pico-8 play session: no input (idle), after a click and taps of 🅾, ❎, 🅾+❎, 🅾 in the second before t = 0

[t = 1 s] idle ~1s (no d-pad/buttons)
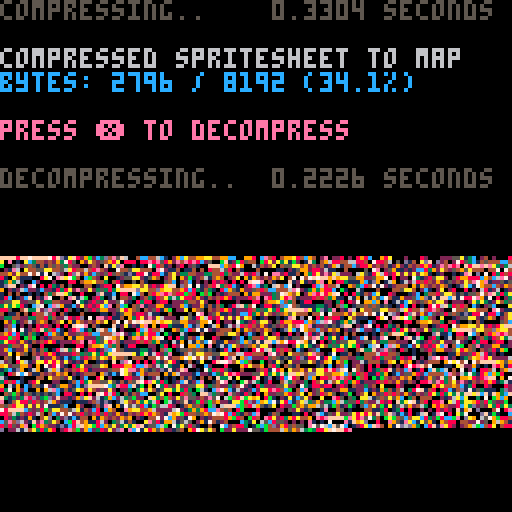

pico-8 cartridge
version 35
__lua__
function _init()

    -- test: compress from
    -- spritesheet to map, and
    -- then decomp back to screen

    cls()
    print("compressing..",5)
    flip()

    w=128 h=128
    raw_size=(w*h+1)\2 -- bytes

    ctime=stat(1)

    -- compress spritesheet to map
    -- area (0x2000) and save cart

    clen = px9_comp(
        0,0,
        w,h,
        0x2000,
        sget)

    ctime=stat(1)-ctime

    --cstore() -- save to cart

    -- show compression stats
    print("                 "..(ctime/30).." seconds",0,0)
    print("")
    print("compressed spritesheet to map",6)
    ratio=tostr(clen/raw_size*100)
    print("bytes: "
        ..clen.." / "..raw_size
        .." ("..sub(ratio,1,4).."%)"
        ,12)
    print("")
    print("press ❎ to decompress",14)

    memcpy(0x7000,0x2000,0x1000)

    -- wait for user
    repeat until btn(❎)

    print("")
    print("decompressing..",5)
    flip()

    -- save stats screen
    local cx,cy=cursor()
    local sdata={}
    for a=0x6000,0x7ffc do
        sdata[a]=peek4(a)
    end

    dtime=stat(1)

    -- decompress data from map
    -- (0x2000) to screen

    px9_decomp(0,0,0x2000,pget,pset)

    dtime=stat(1)-dtime

    -- wait for user
    repeat until btn(❎)

    -- restore stats screen
    for a,v in pairs(sdata) do
        poke4(a,v)
    end

    -- add decompression stats
    print("                 "..(dtime/30).." seconds",cx,cy-6,5)
    print("")

end

-->8
-->8
-- px9 decompress

-- x0,y0 where to draw to
-- src   compressed data address
-- vget  read function (x,y)
-- vset  write function (x,y,v)

function
    px9_decomp(x0,y0,src,vget,vset)

    local function vlist_val(l, val)
        -- find position and move
        -- to head of the list

--[ 2-3x faster than block below
        local v,i=l[1],1
        while v!=val do
            i+=1
            v,l[i]=l[i],v
        end
        l[1]=val
--]]

--[[ 7 tokens smaller than above
        for i,v in ipairs(l) do
            if v==val then
                add(l,deli(l,i),1)
                return
            end
        end
--]]
    end

    -- bit cache is between 8 and
    -- 15 bits long with the next
    -- bits in these positions:
    --   0b0000.12345678...
    -- (1 is the next bit in the
    --   stream, 2 is the next bit
    --   after that, etc.
    --  0 is a literal zero)
    local cache,cache_bits=0,0
    function getval(bits)
        if cache_bits<8 then
            -- cache next 8 bits
            cache_bits+=8
            cache+=@src>>cache_bits
            src+=1
        end

        -- shift requested bits up
        -- into the integer slots
        cache<<=bits
        local val=cache&0xffff
        -- remove the integer bits
        cache^^=val
        cache_bits-=bits
        return val
    end

    -- get number plus n
    function gnp(n)
        local bits=0
        repeat
            bits+=1
            local vv=getval(bits)
            n+=vv
        until vv<(1<<bits)-1
        return n
    end

    -- header

    local
        w,h_1,      -- w,h-1
        eb,el,pr,
        x,y,
        splen,
        predict
        =
        gnp"1",gnp"0",
        gnp"1",{},{},
        0,0,
        0
        --,nil

    for i=1,gnp"1" do
        add(el,getval(eb))
    end
    for y=y0,y0+h_1 do
        for x=x0,x0+w-1 do
            splen-=1

            if(splen<1) then
                splen,predict=gnp"1",not predict
            end

            local a=y>y0 and vget(x,y-1) or 0

            -- create vlist if needed
            local l=pr[a] or {unpack(el)}
            pr[a]=l

            -- grab index from stream
            -- iff predicted, always 1

            local v=l[predict and 1 or gnp"2"]

            -- update predictions
            vlist_val(l, v)
            vlist_val(el, v)

            -- set
            vset(x,y,v)
        end
    end
end

-->8
-- px9 compress

-- x0,y0 where to read from
-- w,h   image width,height
-- dest  address to store
-- vget  read function (x,y)

function
    px9_comp(x0,y0,w,h,dest,vget)

    local dest0=dest
    local bit=1
    local byte=0

    local function vlist_val(l, val)
        -- find position and move
        -- to head of the list

--[ 2-3x faster than block below
        local v,i=l[1],1
        while v!=val do
            i+=1
            v,l[i]=l[i],v
        end
        l[1]=val
        return i
--]]

--[[ 8 tokens smaller than above
        for i,v in ipairs(l) do
            if v==val then
                add(l,deli(l,i),1)
                return i
            end
        end
--]]
    end

    local cache,cache_bits=0,0
    function putbit(bval)
     cache=cache<<1|bval
     cache_bits+=1
        if cache_bits==8 then
            poke(dest,cache)
            dest+=1
            cache,cache_bits=0,0
        end
    end

    function putval(val, bits)
        for i=bits-1,0,-1 do
            putbit(val>>i&1)
        end
    end

    function putnum(val)
        local bits = 0
        repeat
            bits += 1
            local mx=(1<<bits)-1
            local vv=min(val,mx)
            putval(vv,bits)
            val -= vv
        until vv<mx
    end


    -- first_used

    local el={}
    local found={}
    local highest=0
    for y=y0,y0+h-1 do
        for x=x0,x0+w-1 do
            c=vget(x,y)
            if not found[c] then
                found[c]=true
                add(el,c)
                highest=max(highest,c)
            end
        end
    end

    -- header

    local bits=1
    while highest >= 1<<bits do
        bits+=1
    end

    putnum(w-1)
    putnum(h-1)
    putnum(bits-1)
    putnum(#el-1)
    for i=1,#el do
        putval(el[i],bits)
    end


    -- data

    local pr={} -- predictions

    local dat={}

    for y=y0,y0+h-1 do
        for x=x0,x0+w-1 do
            local v=vget(x,y)

            local a=y>y0 and vget(x,y-1) or 0

            -- create vlist if needed
            local l=pr[a] or {unpack(el)}
            pr[a]=l

            -- add to vlist
            add(dat,vlist_val(l,v))
           
            -- and to running list
            vlist_val(el, v)
        end
    end

    -- write
    -- store bit-0 as runtime len
    -- start of each run

    local nopredict
    local pos=1

    while pos <= #dat do
        -- count length
        local pos0=pos

        if nopredict then
            while dat[pos]!=1 and pos<=#dat do
                pos+=1
            end
        else
            while dat[pos]==1 and pos<=#dat do
                pos+=1
            end
        end

        local splen = pos-pos0
        putnum(splen-1)

        if nopredict then
            -- values will all be >= 2
            while pos0 < pos do
                putnum(dat[pos0]-2)
                pos0+=1
            end
        end

        nopredict=not nopredict
    end

    if cache_bits>0 then
        -- flush
        poke(dest,cache<<8-cache_bits)
        dest+=1
    end

    return dest-dest0
end
__gfx__
311111333fffff3333311333333ff3333311113333ffff333311113333ffff3333311133333fff33311111133ffffff33311113333ffff33311111133ffffff3
11333113ff333ff33311133333fff333311331133ff33ff3311331133ff33ff33311113333ffff33311333133ff333f3311331133ff33ff3311331133ff33ff3
11331113ff33fff333311333333ff3333333311333333ff33333311333333ff3311311333ff3ff33311333333ff33333311333333ff333333333311333333ff3
11313113ff3f3ff333311333333ff3333311113333ffff3333311133333fff3311331133ff33ff33311111333fffff33311111333fffff33333311333333ff33
11133113fff33ff333311333333ff333311333333ff333333333311333333ff311111113fffffff33333311333333ff3311331133ff33ff333311333333ff333
11333113ff333ff333311333333ff333311331133ff33ff3311331133ff33ff3333311333333ff33311331133ff33ff3311331133ff33ff333311333333ff333
311111333fffff33311111133ffffff3311111133ffffff33311113333ffff3333311113333ffff33311113333ffff333311113333ffff3333311333333ff333
33333333333333333333333333333333333333333333333333333333333333333333333333333333333333333333333333333333333333333333333333333333
32222233344444333332233333344333332222333344443333222233334444333332223333344433322222233444444333222233334444333222222334444443
22333223443334433322233333444333322332233443344332233223344334433322223333444433322333233443334332233223344334433223322334433443
22332223443344433332233333344333333332233333344333333223333334433223223334434433322333333443333332233333344333333333322333333443
22323223443434433332233333344333332222333344443333322233333444332233223344334433322222333444443332222233344444333333223333334433
22233223444334433332233333344333322333333443333333333223333334432222222344444443333332233333344332233223344334433332233333344333
22333223443334433332233333344333322332233443344332233223344334433333223333334433322332233443344332233223344334433332233333344333
32222233344444333222222334444443322222233444444333222233334444333332222333344443332222333344443333222233334444333332233333344333
33333333333333333333333333333333333333333333333333333333333333333333333333333333333333333333333333333333333333333333333333333333
3311113333ffff333311113333ffff3333311333333ff33311111133ffffff333311113333ffff3311111333fffff33311111113fffffff311111113fffffff3
311331133ff33ff3311331133ff33ff33311113333ffff33311331133ff33ff3311331133ff33ff3311311333ff3ff33311333133ff333f3311333133ff333f3
311331133ff33ff3311331133ff33ff3311331133ff33ff3311331133ff33ff311333333ff333333311331133ff33ff3311333333ff33333311313333ff3f333
3311113333ffff333311111333fffff3311331133ff33ff3311111333fffff3311333333ff333333311331133ff33ff3311113333ffff333311113333ffff333
311331133ff33ff33333311333333ff3311111133ffffff3311331133ff33ff311333333ff333333311331133ff33ff3311333333ff33333311313333ff3f333
311331133ff33ff3311331133ff33ff3311331133ff33ff3311331133ff33ff3311331133ff33ff3311311333ff3ff33311333133ff333f3311333333ff33333
3311113333ffff333311113333ffff33311331133ff33ff311111133ffffff333311113333ffff3311111333fffff33311111113fffffff311113333ffff3333
33333333333333333333333333333333333333333333333333333333333333333333333333333333333333333333333333333333333333333333333333333333
33222233334444333322223333444433333223333334433322222233444444333322223333444433222223334444433322222223444444432222222344444443
32233223344334433223322334433443332222333344443332233223344334433223322334433443322322333443443332233323344333433223332334433343
32233223344334433223322334433443322332233443344332233223344334432233333344333333322332233443344332233333344333333223233334434333
33222233334444333322222333444443322332233443344332222233344444332233333344333333322332233443344332222333344443333222233334444333
32233223344334433333322333333443322222233444444332233223344334432233333344333333322332233443344332233333344333333223233334434333
32233223344334433223322334433443322332233443344332233223344334433223322334433443322322333443443332233323344333433223333334433333
33222233334444333322223333444433322332233443344322222233444444333322223333444433222223334444433322222223444444432222333344443333
33333333333333333333333333333333333333333333333333333333333333333333333333333333333333333333333333333333333333333333333333333333
35555533366666333335533333366333335555333366663333555533336666333335553333366633355555533666666333555533336666333555555336666663
55333553663336633355533333666333355335533663366335533553366336633355553333666633355333533663336335533553366336633553355336633663
55335553663366633335533333366333333335533333366333333553333336633553553336636633355333333663333335533333366333333333355333333663
55353553663636633335533333366333335555333366663333355533333666335533553366336633355555333666663335555533366666333333553333336633
55533553666336633335533333366333355333333663333333333553333336635555555366666663333335533333366335533553366336633335533333366333
55333553663336633335533333366333355335533663366335533553366336633333553333336633355335533663366335533553366336633335533333366333
35555533366666333555555336666663355555533666666333555533336666333335555333366663335555333366663333555533336666333335533333366333
33333333333333333333333333333333333333333333333333333333333333333333333333333333333333333333333333333333333333333333333333333333
37777733388888333337733333388333337777333388883333777733338888333337773333388833377777733888888333777733338888333777777338888883
77333773883338833377733333888333377337733883388337733773388338833377773333888833377333733883338337733773388338833773377338833883
77337773883388833337733333388333333337733333388333333773333338833773773338838833377333333883333337733333388333333333377333333883
77373773883838833337733333388333337777333388883333377733333888337733773388338833377777333888883337777733388888333333773333338833
77733773888338833337733333388333377333333883333333333773333338837777777388888883333337733333388337733773388338833337733333388333
77333773883338833337733333388333377337733883388337733773388338833333773333338833377337733883388337733773388338833337733333388333
37777733388888333777777338888883377777733888888333777733338888333337777333388883337777333388883333777733338888333337733333388333
33333333333333333333333333333333333333333333333333333333333333333333333333333333333333333333333333333333333333333333333333333333
33555533336666333355553333666633333553333336633355555533666666333355553333666633555553336666633355555553666666635555555366666663
35533553366336633553355336633663335555333366663335533553366336633553355336633663355355333663663335533353366333633553335336633363
35533553366336633553355336633663355335533663366335533553366336635533333366333333355335533663366335533333366333333553533336636333
33555533336666333355555333666663355335533663366335555533366666335533333366333333355335533663366335555333366663333555533336666333
35533553366336633333355333333663355555533666666335533553366336635533333366333333355335533663366335533333366333333553533336636333
35533553366336633553355336633663355335533663366335533553366336633553355336633663355355333663663335533353366333633553333336633333
33555533336666333355553333666633355335533663366355555533666666333355553333666633555553336666633355555553666666635555333366663333
33333333333333333333333333333333333333333333333333333333333333333333333333333333333333333333333333333333333333333333333333333333
33777733338888333377773333888833333773333338833377777733888888333377773333888833777773338888833377777773888888837777777388888883
37733773388338833773377338833883337777333388883337733773388338833773377338833883377377333883883337733373388333833773337338833383
37733773388338833773377338833883377337733883388337733773388338837733333388333333377337733883388337733333388333333773733338838333
33777733338888333377777333888883377337733883388337777733388888337733333388333333377337733883388337777333388883333777733338888333
37733773388338833333377333333883377777733888888337733773388338837733333388333333377337733883388337733333388333333773733338838333
37733773388338833773377338833883377337733883388337733773388338833773377338833883377377333883883337733373388333833773333338833333
33777733338888333377773333888833377337733883388377777733888888333377773333888833777773338888833377777773888888837777333388883333
33333333333333333333333333333333333333333333333333333333333333333333333333333333333333333333333333333333333333333333333333333333
399999333aaaaa3333399333333aa3333399993333aaaa333399993333aaaa3333399933333aaa33399999933aaaaaa33399993333aaaa33399999933aaaaaa3
99333993aa333aa33399933333aaa333399339933aa33aa3399339933aa33aa33399993333aaaa33399333933aa333a3399339933aa33aa3399339933aa33aa3
99339993aa33aaa333399333333aa3333333399333333aa33333399333333aa3399399333aa3aa33399333333aa33333399333333aa333333333399333333aa3
99393993aa3a3aa333399333333aa3333399993333aaaa3333399933333aaa3399339933aa33aa33399999333aaaaa33399999333aaaaa33333399333333aa33
99933993aaa33aa333399333333aa333399333333aa333333333399333333aa399999993aaaaaaa33333399333333aa3399339933aa33aa333399333333aa333
99333993aa333aa333399333333aa333399339933aa33aa3399339933aa33aa3333399333333aa33399339933aa33aa3399339933aa33aa333399333333aa333
399999333aaaaa33399999933aaaaaa3399999933aaaaaa33399993333aaaa3333399993333aaaa33399993333aaaa333399993333aaaa3333399333333aa333
33333333333333333333333333333333333333333333333333333333333333333333333333333333333333333333333333333333333333333333333333333333
3bbbbb333ccccc33333bb333333cc33333bbbb3333cccc3333bbbb3333cccc33333bbb33333ccc333bbbbbb33cccccc333bbbb3333cccc333bbbbbb33cccccc3
bb333bb3cc333cc333bbb33333ccc3333bb33bb33cc33cc33bb33bb33cc33cc333bbbb3333cccc333bb333b33cc333c33bb33bb33cc33cc33bb33bb33cc33cc3
bb33bbb3cc33ccc3333bb333333cc33333333bb333333cc333333bb333333cc33bb3bb333cc3cc333bb333333cc333333bb333333cc3333333333bb333333cc3
bb3b3bb3cc3c3cc3333bb333333cc33333bbbb3333cccc33333bbb33333ccc33bb33bb33cc33cc333bbbbb333ccccc333bbbbb333ccccc333333bb333333cc33
bbb33bb3ccc33cc3333bb333333cc3333bb333333cc3333333333bb333333cc3bbbbbbb3ccccccc333333bb333333cc33bb33bb33cc33cc3333bb333333cc333
bb333bb3cc333cc3333bb333333cc3333bb33bb33cc33cc33bb33bb33cc33cc33333bb333333cc333bb33bb33cc33cc33bb33bb33cc33cc3333bb333333cc333
3bbbbb333ccccc333bbbbbb33cccccc33bbbbbb33cccccc333bbbb3333cccc33333bbbb3333cccc333bbbb3333cccc3333bbbb3333cccc33333bb333333cc333
33333333333333333333333333333333333333333333333333333333333333333333333333333333333333333333333333333333333333333333333333333333
3399993333aaaa333399993333aaaa3333399333333aa33399999933aaaaaa333399993333aaaa3399999333aaaaa33399999993aaaaaaa399999993aaaaaaa3
399339933aa33aa3399339933aa33aa33399993333aaaa33399339933aa33aa3399339933aa33aa3399399333aa3aa33399333933aa333a3399333933aa333a3
399339933aa33aa3399339933aa33aa3399339933aa33aa3399339933aa33aa399333333aa333333399339933aa33aa3399333333aa33333399393333aa3a333
3399993333aaaa333399999333aaaaa3399339933aa33aa3399999333aaaaa3399333333aa333333399339933aa33aa3399993333aaaa333399993333aaaa333
399339933aa33aa33333399333333aa3399999933aaaaaa3399339933aa33aa399333333aa333333399339933aa33aa3399333333aa33333399393333aa3a333
399339933aa33aa3399339933aa33aa3399339933aa33aa3399339933aa33aa3399339933aa33aa3399399333aa3aa33399333933aa333a3399333333aa33333
3399993333aaaa333399993333aaaa33399339933aa33aa399999933aaaaaa333399993333aaaa3399999333aaaaa33399999993aaaaaaa399993333aaaa3333
33333333333333333333333333333333333333333333333333333333333333333333333333333333333333333333333333333333333333333333333333333333
33bbbb3333cccc3333bbbb3333cccc33333bb333333cc333bbbbbb33cccccc3333bbbb3333cccc33bbbbb333ccccc333bbbbbbb3ccccccc3bbbbbbb3ccccccc3
3bb33bb33cc33cc33bb33bb33cc33cc333bbbb3333cccc333bb33bb33cc33cc33bb33bb33cc33cc33bb3bb333cc3cc333bb333b33cc333c33bb333b33cc333c3
3bb33bb33cc33cc33bb33bb33cc33cc33bb33bb33cc33cc33bb33bb33cc33cc3bb333333cc3333333bb33bb33cc33cc33bb333333cc333333bb3b3333cc3c333
33bbbb3333cccc3333bbbbb333ccccc33bb33bb33cc33cc33bbbbb333ccccc33bb333333cc3333333bb33bb33cc33cc33bbbb3333cccc3333bbbb3333cccc333
3bb33bb33cc33cc333333bb333333cc33bbbbbb33cccccc33bb33bb33cc33cc3bb333333cc3333333bb33bb33cc33cc33bb333333cc333333bb3b3333cc3c333
3bb33bb33cc33cc33bb33bb33cc33cc33bb33bb33cc33cc33bb33bb33cc33cc33bb33bb33cc33cc33bb3bb333cc3cc333bb333b33cc333c33bb333333cc33333
33bbbb3333cccc3333bbbb3333cccc333bb33bb33cc33cc3bbbbbb33cccccc3333bbbb3333cccc33bbbbb333ccccc333bbbbbbb3ccccccc3bbbb3333cccc3333
33333333333333333333333333333333333333333333333333333333333333333333333333333333333333333333333333333333333333333333333333333333
3ddddd333eeeee33333dd333333ee33333dddd3333eeee3333dddd3333eeee33333ddd33333eee333dddddd33eeeeee333dddd3333eeee333dddddd33eeeeee3
dd333dd3ee333ee333ddd33333eee3333dd33dd33ee33ee33dd33dd33ee33ee333dddd3333eeee333dd333d33ee333e33dd33dd33ee33ee33dd33dd33ee33ee3
dd33ddd3ee33eee3333dd333333ee33333333dd333333ee333333dd333333ee33dd3dd333ee3ee333dd333333ee333333dd333333ee3333333333dd333333ee3
dd3d3dd3ee3e3ee3333dd333333ee33333dddd3333eeee33333ddd33333eee33dd33dd33ee33ee333ddddd333eeeee333ddddd333eeeee333333dd333333ee33
ddd33dd3eee33ee3333dd333333ee3333dd333333ee3333333333dd333333ee3ddddddd3eeeeeee333333dd333333ee33dd33dd33ee33ee3333dd333333ee333
dd333dd3ee333ee3333dd333333ee3333dd33dd33ee33ee33dd33dd33ee33ee33333dd333333ee333dd33dd33ee33ee33dd33dd33ee33ee3333dd333333ee333
3ddddd333eeeee333dddddd33eeeeee33dddddd33eeeeee333dddd3333eeee33333dddd3333eeee333dddd3333eeee3333dddd3333eeee33333dd333333ee333
33333333333333333333333333333333333333333333333333333333333333333333333333333333333333333333333333333333333333333333333333333333
30000033341414333330033333314333330000333341413333000033334141333330003333341433300000033141414333000033334141333000000334141413
00333003413331433300033333141333300330033413341330033003341334133300003333414133300333033413331330033003341334133003300331433143
00330003143314133330033333314333333330033333314333333003333331433003003334131433300333333143333330033333314333333333300333333413
00303003413131433330033333341333330000333314143333300033333414330033003341334133300000333414143330000033341414333333003333334133
00033003141334133330033333314333300333333143333333333003333331430000000314141413333330033333314330033003314331433330033333341333
00333003413331433330033333341333300330033413341330033003341334133333003333334133300330033413341330033003341334133330033333314333
30000033341414333000000331414143300000033141414333000033334141333330000333341413330000333341413333000033334141333330033333341333
33333333333333333333333333333333333333333333333333333333333333333333333333333333333333333333333333333333333333333333333333333333
33dddd3333eeee3333dddd3333eeee33333dd333333ee333dddddd33eeeeee3333dddd3333eeee33ddddd333eeeee333ddddddd3eeeeeee3ddddddd3eeeeeee3
3dd33dd33ee33ee33dd33dd33ee33ee333dddd3333eeee333dd33dd33ee33ee33dd33dd33ee33ee33dd3dd333ee3ee333dd333d33ee333e33dd333d33ee333e3
3dd33dd33ee33ee33dd33dd33ee33ee33dd33dd33ee33ee33dd33dd33ee33ee3dd333333ee3333333dd33dd33ee33ee33dd333333ee333333dd3d3333ee3e333
33dddd3333eeee3333ddddd333eeeee33dd33dd33ee33ee33ddddd333eeeee33dd333333ee3333333dd33dd33ee33ee33dddd3333eeee3333dddd3333eeee333
3dd33dd33ee33ee333333dd333333ee33dddddd33eeeeee33dd33dd33ee33ee3dd333333ee3333333dd33dd33ee33ee33dd333333ee333333dd3d3333ee3e333
3dd33dd33ee33ee33dd33dd33ee33ee33dd33dd33ee33ee33dd33dd33ee33ee33dd33dd33ee33ee33dd3dd333ee3ee333dd333d33ee333e33dd333333ee33333
33dddd3333eeee3333dddd3333eeee333dd33dd33ee33ee3dddddd33eeeeee3333dddd3333eeee33ddddd333eeeee333ddddddd3eeeeeee3dddd3333eeee3333
33333333333333333333333333333333333333333333333333333333333333333333333333333333333333333333333333333333333333333333333333333333
33000033334141333300003333414133333003333331433300000033141414333300003333141433000003331414133300000003141414130000000314141413
30033003341334133003300334133413330000333314143330033003314331433003300331433143300300333143413330033303314333433003330331433343
30033003314331433003300331433143300330033143314330033003341334130033333314333333300330033413341330033333341333333003033334131333
33000033331414333300000333141413300330033413341330000033314141330033333341333333300330033143314330000333314143333000033331414333
30033003314331433333300333333143300000033141414330033003341334130033333314333333300330033413341330033333341333333003033334131333
30033003341334133003300334133413300330033413341330033003314331433003300331433143300300333143413330033303314333433003333331433333
33000033334141333300003333414133300330033143314300000033141414333300003333141433000003331414133300000003141414130000333314143333
33333333333333333333333333333333333333333333333333333333333333333333333333333333333333333333333333333333333333333333333333333333
